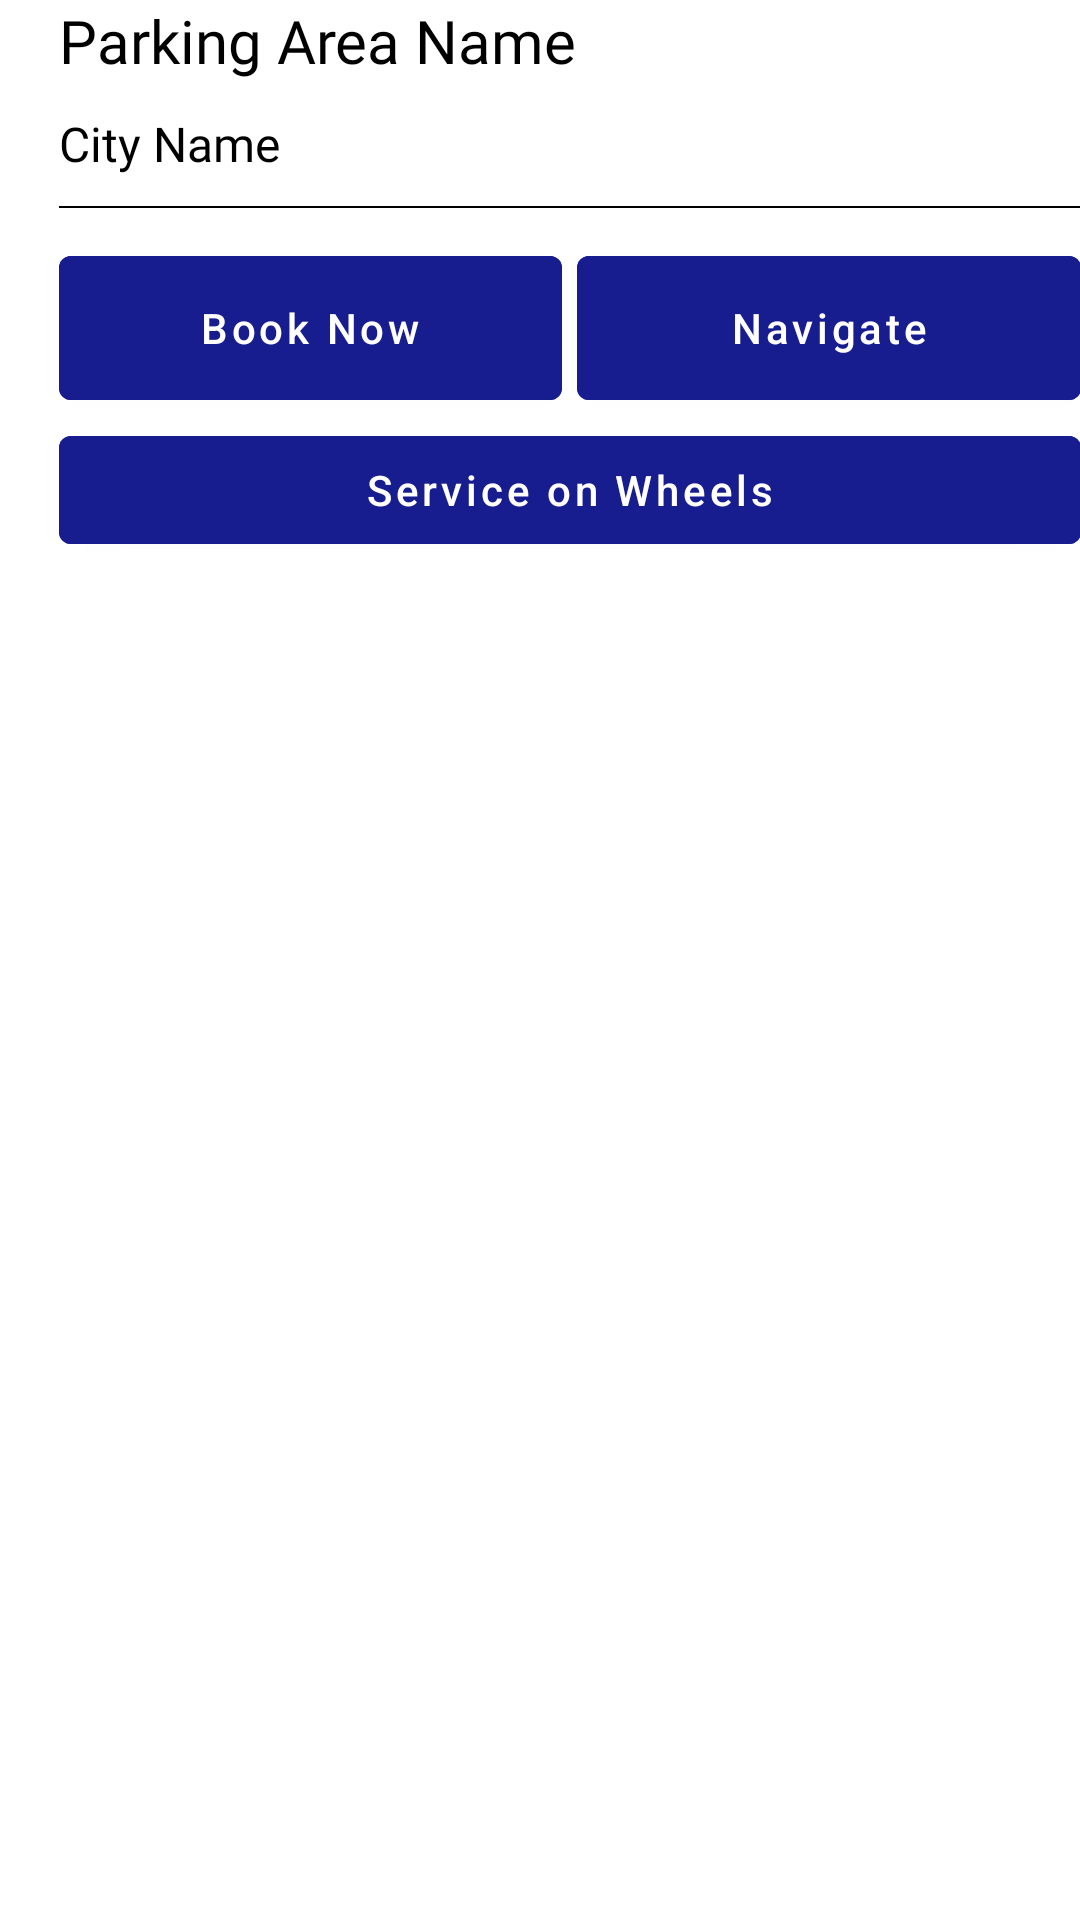

Write the Android layout XML for this screen, with the resource values it uses.
<!-- AndroidManifest.xml: application theme Theme.GetMyParking -->
<!-- res/layout/fragment_bottom_parking_detail_dialog.xml -->
<?xml version="1.0" encoding="utf-8"?>
<LinearLayout xmlns:android="http://schemas.android.com/apk/res/android"
    xmlns:app="http://schemas.android.com/apk/res-auto"
    xmlns:tools="http://schemas.android.com/tools"
    android:layout_width="match_parent"
    android:layout_height="wrap_content"
    android:orientation="horizontal"
    android:padding="@dimen/page_margin"
    tools:context=".ui.fragments.BottomParkingDetailDialogFragment">


    <ImageView
        android:id="@+id/parking_icon"
        android:layout_width="wrap_content"
        android:layout_height="wrap_content"
        android:layout_marginHorizontal="10dp"
        android:src="@drawable/ic_dynamic_parking_marker"/>

    <LinearLayout
        android:id="@+id/linear_parking_Info"
        android:layout_width="match_parent"
        android:layout_height="wrap_content"
        android:orientation="vertical">

        <TextView
            android:id="@+id/areaName"
            android:layout_width="match_parent"
            android:layout_height="wrap_content"
            android:text="Parking Area Name"
            android:textSize="20sp"
            android:textAppearance="@style/text_header"/>

        <TextView
            android:id="@+id/cityName"
            android:layout_width="match_parent"
            android:layout_height="wrap_content"
            android:text="City Name"
            android:textAppearance="@style/text_regular"
            android:layout_marginTop="10dp"/>

        <View
            android:layout_width="match_parent"
            android:layout_height="0.5dp"
            android:layout_marginTop="10dp"
            android:background="@color/black"/>

        <LinearLayout
            android:layout_width="match_parent"
            android:layout_height="wrap_content"
            android:orientation="horizontal"
            android:layout_marginTop="10dp">

            <com.google.android.material.button.MaterialButton
                android:id="@+id/btn_bookNow"
                android:layout_width="0dp"
                android:layout_height="60dp"
                android:layout_marginEnd="5dp"
                android:layout_weight="1"
                android:textAllCaps="false"
                android:visibility="visible"
                android:textColor="@color/white"
                android:backgroundTint="@color/primary_theme"
                android:text="@string/book_now"
                />

            <com.google.android.material.button.MaterialButton
                android:id="@+id/btn_navigate"
                android:layout_width="0dp"
                android:layout_height="60dp"
                android:layout_weight="1"
                android:backgroundTint="@color/primary_theme"
                android:textAllCaps="false"
                android:textColor="@color/white"
                android:text="@string/navigate"
                />

        </LinearLayout>

        <com.google.android.material.button.MaterialButton
            android:id="@+id/btn_VAS"
            android:layout_width="match_parent"
            android:layout_height="0dp"
            android:layout_weight="1"
            android:backgroundTint="@color/primary_theme"
            android:textAllCaps="false"
            android:textColor="@color/white"
            android:visibility="visible"
            android:text="@string/service_on_wheel"
            />

    </LinearLayout>


</LinearLayout>
<!-- resources referenced by this layout -->
<resources>
  <color name="black">#FF000000</color>
  <color name="primary_theme">#171C8F</color>
  <color name="white">#FFFFFFFF</color>
  <string name="book_now">Book Now</string>
  <string name="navigate">Navigate</string>
  <string name="service_on_wheel">Service on Wheels</string>
  <style name="text_header">
          <item name="android:textColor">@color/black</item>
          <item name="android:textSize">18sp</item>
          <item name="android:fontFamily">@font/roboto_bold</item>
      </style>
  <style name="text_regular">
          <item name="android:textColor">@color/black</item>
          <item name="android:textSize">16sp</item>
          <item name="android:fontFamily">@font/roboto</item>
      </style>
  <style name="Theme.GetMyParking" parent="Theme.MaterialComponents.Light.NoActionBar">
          
          <item name="colorPrimary">@color/primary_theme</item>
          <item name="colorPrimaryVariant">@color/primaryVariant_theme</item>
          <item name="colorOnPrimary">@color/theme_white</item>
          
          <item name="colorSecondary">@color/teal_200</item>
          <item name="colorSecondaryVariant">@color/teal_700</item>
          <item name="colorOnSecondary">@color/black</item>
          
          <item name="android:statusBarColor" tools:targetApi="l">?attr/colorPrimaryVariant</item>
          
      </style>
  <color name="primaryVariant_theme">#12177C</color>
  <color name="theme_white">#FEFEFE</color>
  <color name="teal_200">#FF03DAC5</color>
  <color name="teal_700">#FF018786</color>
</resources>
